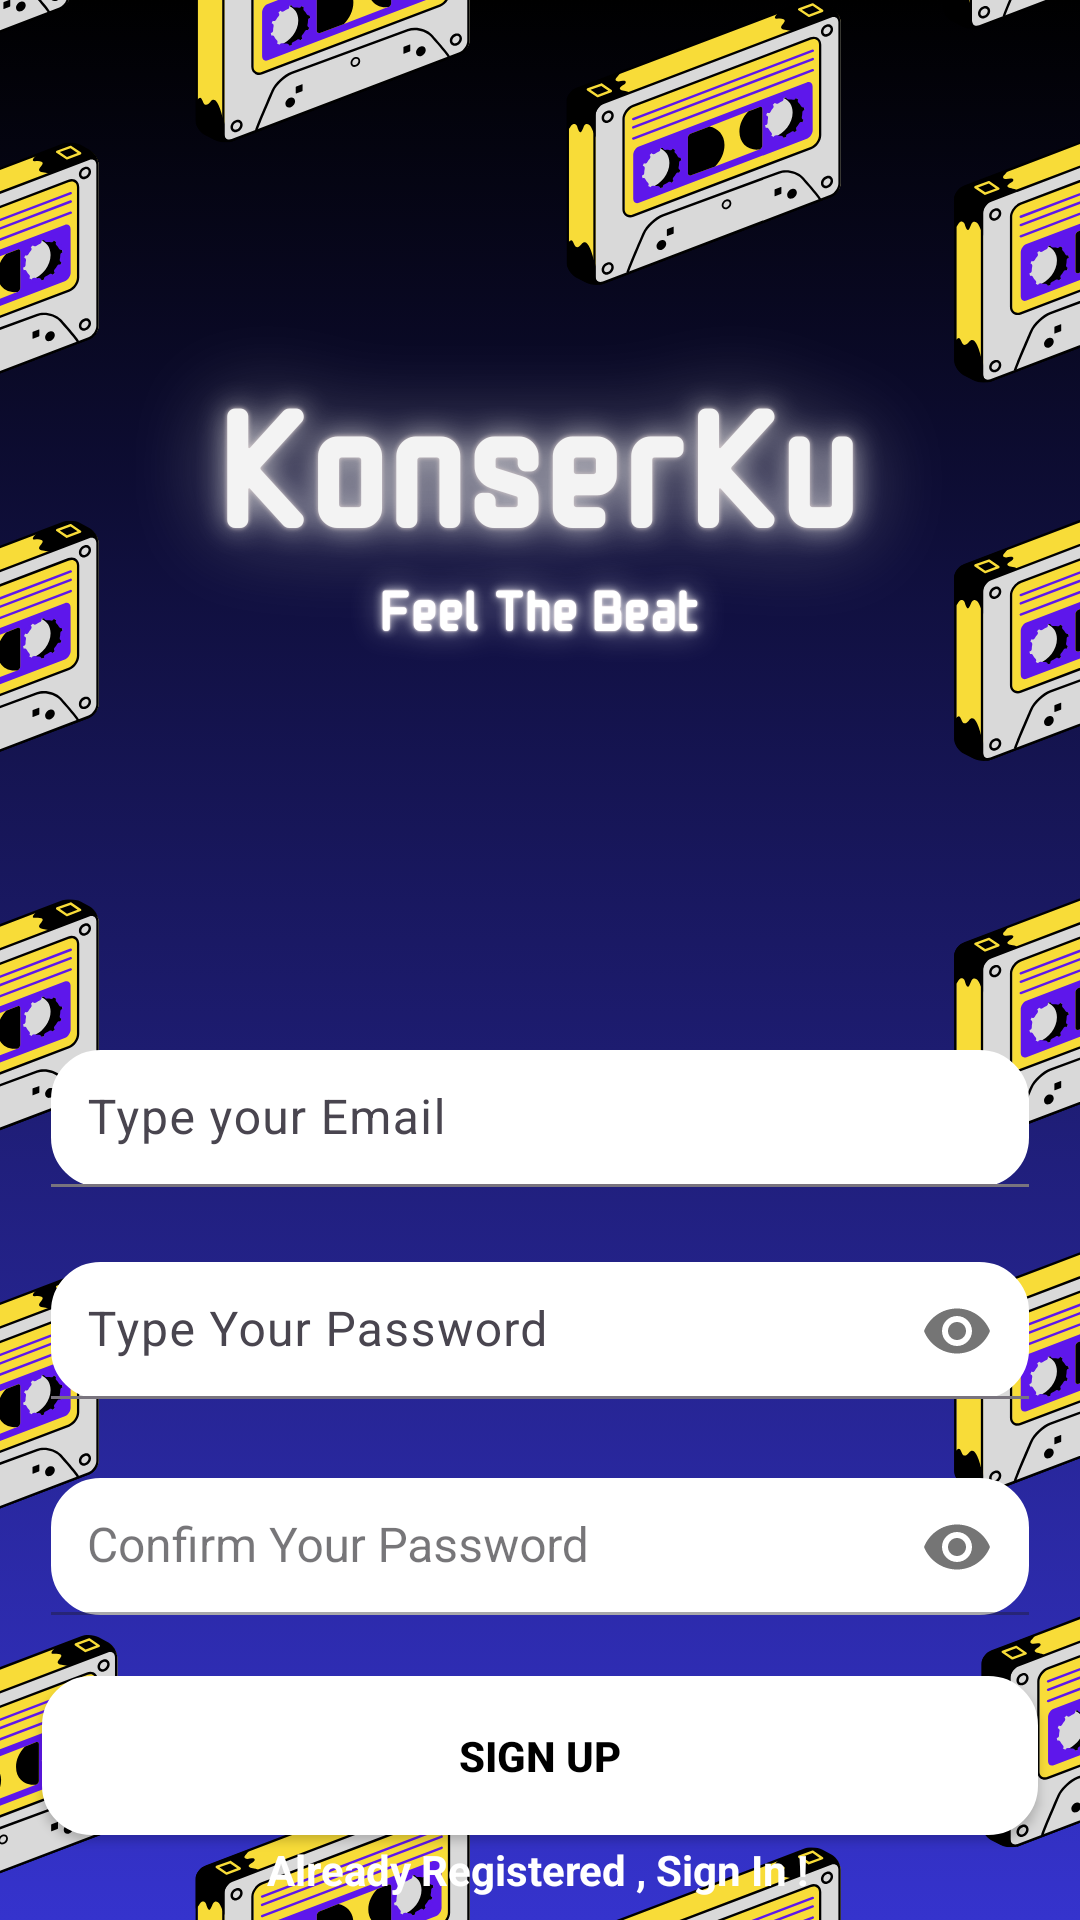

This screen was rendered from an Android layout file. Write that file and the resources it references.
<!-- AndroidManifest.xml: application theme Base.Theme.Group7Android -->
<!-- res/layout/activity_sign_up.xml -->
<?xml version="1.0" encoding="utf-8"?>
<androidx.constraintlayout.widget.ConstraintLayout xmlns:android="http://schemas.android.com/apk/res/android"
    xmlns:app="http://schemas.android.com/apk/res-auto"
    xmlns:tools="http://schemas.android.com/tools"
    android:layout_width="match_parent"
    android:layout_height="match_parent"
    android:background="@drawable/login"
    tools:context=".SignUpActivity">


    <com.google.android.material.textfield.TextInputLayout
        android:id="@+id/emailLayout"
        android:layout_width="326dp"
        android:layout_height="wrap_content"
        android:layout_marginHorizontal="16dp"
        android:layout_marginTop="350dp"
        app:boxBackgroundMode="filled"
        app:boxCornerRadiusTopStart="16dp"
        app:boxCornerRadiusTopEnd="16dp"
        app:boxCornerRadiusBottomStart="16dp"
        app:boxCornerRadiusBottomEnd="16dp"
        app:layout_constraintEnd_toEndOf="parent"
        app:layout_constraintStart_toStartOf="parent"
        app:layout_constraintTop_toTopOf="parent">

        <com.google.android.material.textfield.TextInputEditText
            android:id="@+id/emailEt"
            android:layout_width="match_parent"
            android:layout_height="wrap_content"
            android:background="@drawable/rounded_input"
            android:hint="Type your Email"
            android:padding="12dp"
            android:inputType="textEmailAddress"
            android:textColor="@color/black" />
    </com.google.android.material.textfield.TextInputLayout>

    <com.google.android.material.textfield.TextInputLayout
        android:id="@+id/passwordLayout"
        android:layout_width="326dp"
        android:layout_height="wrap_content"
        android:layout_marginHorizontal="16dp"
        android:layout_marginTop="24dp"
        app:boxBackgroundMode="filled"
        app:boxBackgroundColor="@color/white"
        app:boxCornerRadiusTopStart="16dp"
        app:boxCornerRadiusTopEnd="16dp"
        app:boxCornerRadiusBottomStart="16dp"
        app:boxCornerRadiusBottomEnd="16dp"
        app:layout_constraintEnd_toEndOf="parent"
        app:layout_constraintStart_toStartOf="parent"
        app:layout_constraintTop_toBottomOf="@id/emailLayout"
        app:passwordToggleEnabled="true">

        <com.google.android.material.textfield.TextInputEditText
            android:id="@+id/passET"
            android:layout_width="match_parent"
            android:layout_height="wrap_content"
            android:background="@drawable/rounded_input"
            android:hint="Type Your Password"
            android:padding="12dp"
            android:inputType="textPassword"
            android:textColor="@color/black" />
    </com.google.android.material.textfield.TextInputLayout>

    <com.google.android.material.textfield.TextInputLayout
        android:id="@+id/confirmPasswordLayout"
        style="@style/LoginTextInputOuterFieldStyle"
        android:layout_width="326dp"
        android:layout_height="wrap_content"
        android:layout_marginHorizontal="16dp"
        app:boxBackgroundMode="filled"
        app:boxCornerRadiusTopStart="16dp"
        app:boxCornerRadiusTopEnd="16dp"
        app:boxCornerRadiusBottomStart="16dp"
        app:boxCornerRadiusBottomEnd="16dp"
        app:boxBackgroundColor="@color/white"
        android:layout_marginTop="24dp"
        app:layout_constraintEnd_toEndOf="parent"
        app:layout_constraintHorizontal_bias="0.5"
        app:layout_constraintStart_toStartOf="parent"
        app:layout_constraintTop_toBottomOf="@id/passwordLayout"
        app:passwordToggleEnabled="true">

        <com.google.android.material.textfield.TextInputEditText
            android:id="@+id/confirmPassEt"
            style="@style/LoginTextInputInnerFieldStyle"
            android:layout_width="match_parent"
            android:layout_height="wrap_content"
            android:background="@drawable/rounded_input"
            android:hint="Confirm Your Password"
            android:padding="12dp"
            android:textSize="16dp"
            android:inputType="textPassword"
            android:textColor="@color/black" />
    </com.google.android.material.textfield.TextInputLayout>

    <androidx.appcompat.widget.AppCompatButton
        android:id="@+id/button"
        android:layout_width="332dp"
        android:layout_height="53dp"
        android:layout_marginHorizontal="16dp"
        android:background="@drawable/rounded_input"
        android:padding="16dp"
        android:text="Sign Up"
        android:textColor="@color/black"
        android:textStyle="bold"
        app:layout_constraintBottom_toBottomOf="parent"
        app:layout_constraintEnd_toEndOf="parent"
        app:layout_constraintStart_toStartOf="parent"
        app:layout_constraintTop_toBottomOf="@+id/confirmPasswordLayout"
        app:layout_constraintVertical_bias="0.403" />

    <TextView
        android:id="@+id/textView"
        android:layout_width="wrap_content"
        android:layout_height="wrap_content"
        android:text="Already Registered , Sign In !"
        android:textStyle="bold"
        android:textColor="@color/white"
        app:layout_constraintBottom_toBottomOf="parent"
        app:layout_constraintEnd_toEndOf="parent"
        app:layout_constraintHorizontal_bias="0.497"
        app:layout_constraintStart_toStartOf="parent"
        app:layout_constraintTop_toBottomOf="@+id/button"
        app:layout_constraintVertical_bias="0.2" />
</androidx.constraintlayout.widget.ConstraintLayout>
<!-- resources referenced by this layout -->
<resources>
  <!-- drawable login: png bitmap (drawable, 365973 bytes) -->
  <!-- drawable rounded_input (drawable) -->
  <?xml version="1.0" encoding="utf-8"?>
  <shape xmlns:android="http://schemas.android.com/apk/res/android">
      <solid android:color="@color/white" />
      <corners android:radius="16dp" />
      <stroke android:width="1dp" android:color="@color/white" />
  </shape>
  <style name="LoginTextInputInnerFieldStyle" parent="Widget.MaterialComponents.TextInputLayout.OutlinedBox">
          <item name="android:layout_width">match_parent</item>
          <item name="android:layout_height">wrap_content</item>
          <item name="android:textColor">@color/black</item>
          <item name="android:textColorHint">@color/black</item>
          <item name="android:maxLines">1</item>
          <item name="android:textSize">14sp</item>
          <item name="android:singleLine">true</item>
      </style>
  <style name="LoginTextInputOuterFieldStyle" parent="Widget.MaterialComponents.TextInputLayout.OutlinedBox">
          <item name="android:layout_width">match_parent</item>
          <item name="android:layout_height">wrap_content</item>
          <item name="android:layout_marginTop">15dp</item>
          <item name="android:layout_marginBottom">15dp</item>
      </style>
  <style name="Base.Theme.Group7Android" parent="Theme.Material3.DayNight.NoActionBar">
          
          <item name="colorPrimary">@color/purple_500</item>
          <item name="colorPrimaryVariant">@color/purple_700</item>
          <item name="colorOnPrimary">@color/white</item>
          
          <item name="colorSecondary">@color/teal_200</item>
          <item name="colorSecondaryVariant">@color/teal_700</item>
          <item name="colorOnSecondary">@color/black</item>
          
          <item name="android:statusBarColor" tools:targetApi="l">@color/black</item>
          
      </style>
  <!-- not gathered from this repository: default colours our renderer supplied (Android Studio template values) -->
  <color name="purple_500">#FF6200EE</color>
  <color name="purple_700">#FF3700B3</color>
  <color name="teal_200">#FF03DAC5</color>
  <color name="teal_700">#FF018786</color>
  <color name="black">#FF000000</color>
  <color name="white">#FFFFFFFF</color>
</resources>
